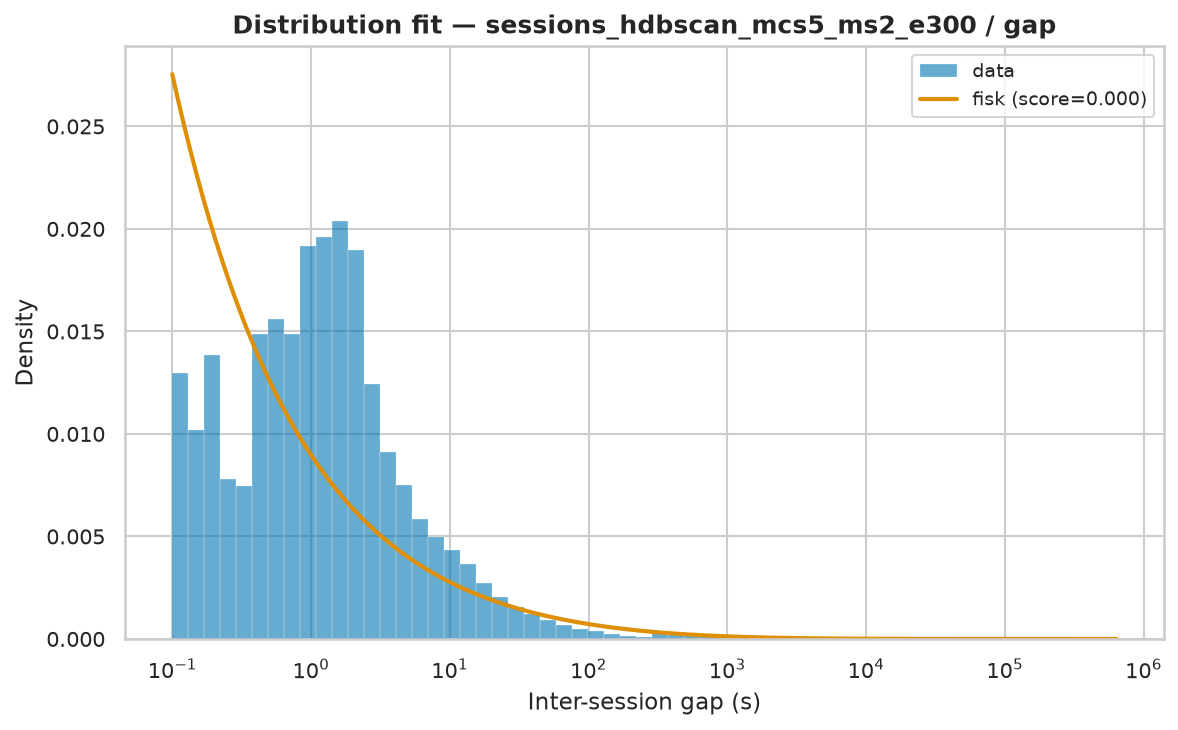

The data file committed next to this chart (first rows):
name	score	bootstrap_score	bootstrap_pass	loc	scale	arg
fisk	4.841846592010669e-07	0.2	True	0.0005	2177	(np.float64(0.5247733717834155),)
lognorm	5.180745525127725e-07	0.1	True	-0.007952	1678	(np.float64(3.4094150711411046),)
weibull_min	6.498376593808041e-07	0.1	False	0.0005	27820	(np.float64(0.3761483810198215),)
lomax	5.345666295973169e-07	0.0	False	0.0004907	117.1	(np.float64(0.3004163153421069),)
pareto	5.351555164933523e-07	0.0	False	-116.7	116.7	(np.float64(0.2999845773945153),)
genpareto	5.351557033787003e-07	0.0	False	0.0005	388.9	(np.float64(3.333505779929166),)
expon	1.279134255879008e-06	0.0	False	0.0005	23669	()
gamma	1.5541950508798764e-06	0.0	False	-825798033	257899	(np.float64(3220.6973248322283),)
